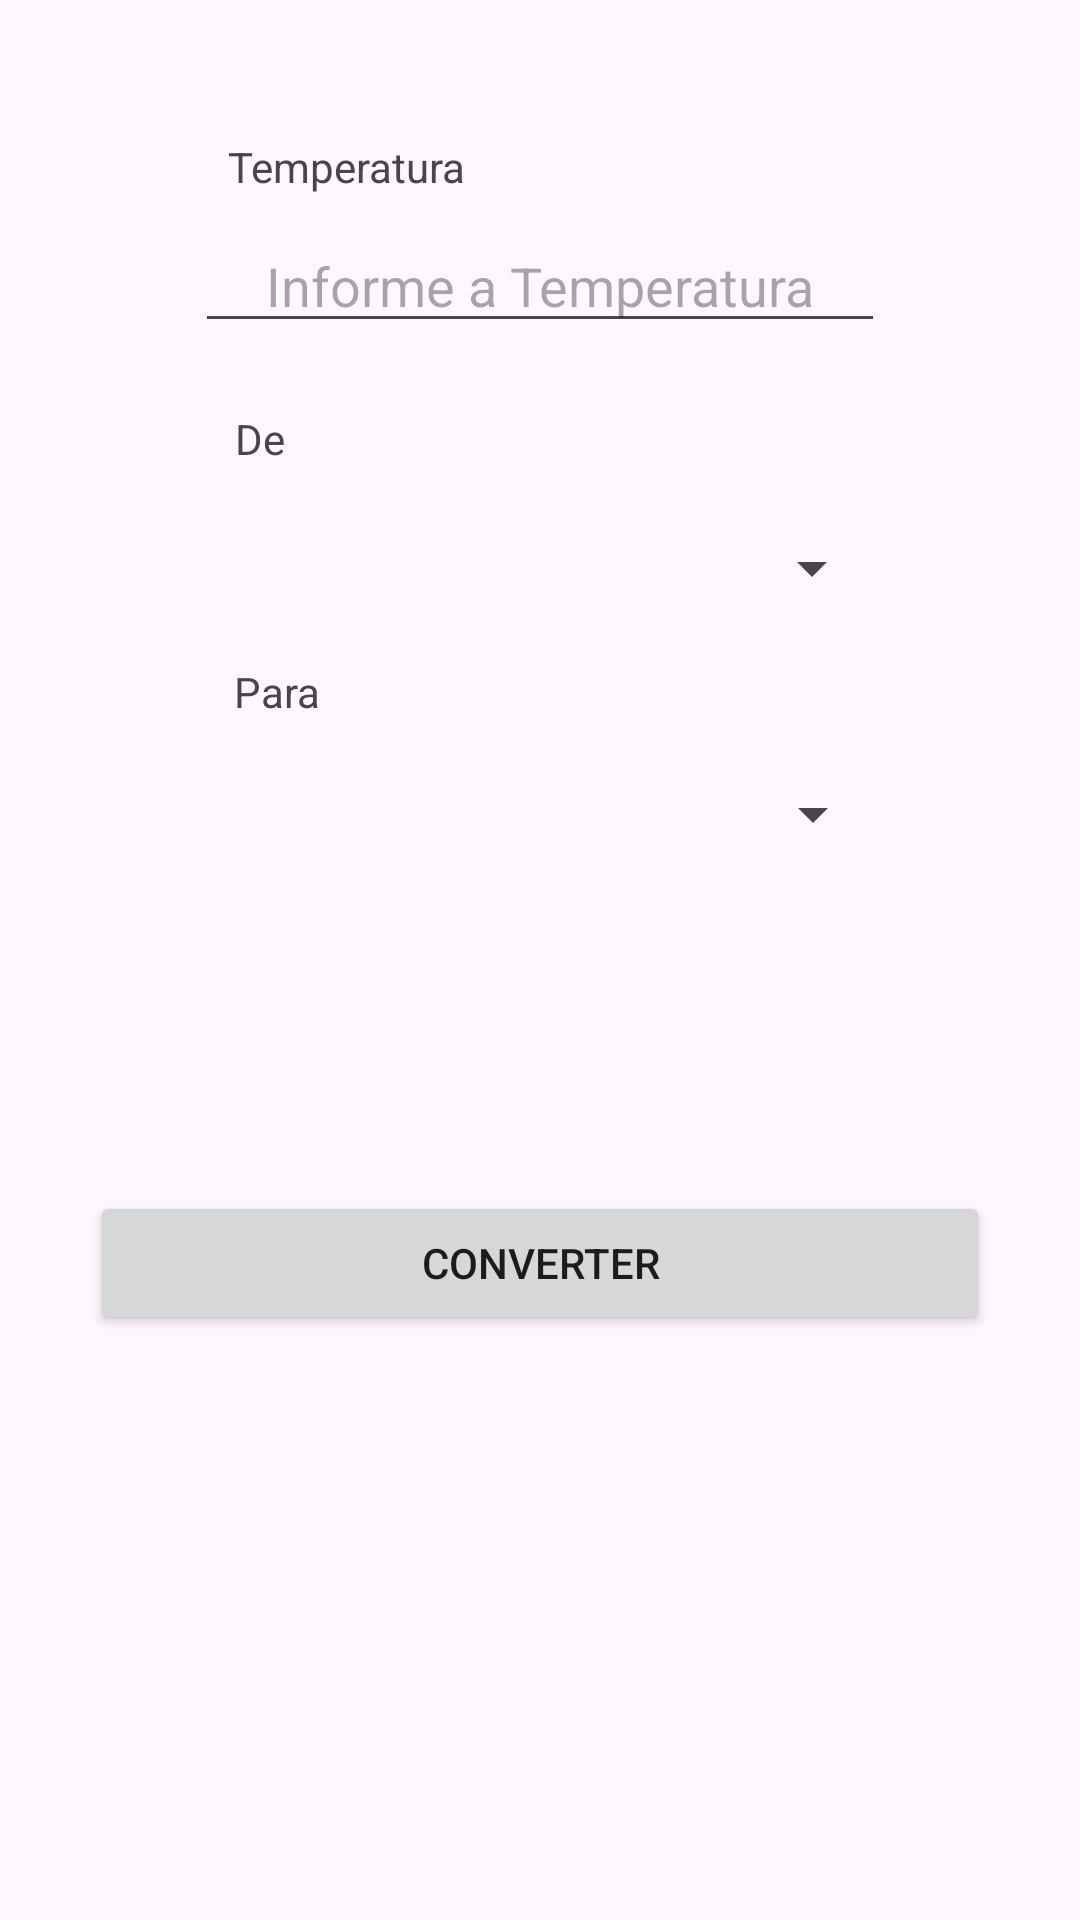

The Android layout XML behind this screen, and the referenced resources:
<!-- AndroidManifest.xml: application theme Theme.ProjetoAulaAndroid -->
<!-- res/layout/activity_temperatura.xml -->
<?xml version="1.0" encoding="utf-8"?>
<androidx.constraintlayout.widget.ConstraintLayout xmlns:android="http://schemas.android.com/apk/res/android"
    xmlns:app="http://schemas.android.com/apk/res-auto"
    xmlns:tools="http://schemas.android.com/tools"
    android:layout_width="match_parent"
    android:layout_height="match_parent">

    <Button
        android:id="@+id/btnConverterTemperatura"
        android:layout_width="0dp"
        android:layout_height="wrap_content"
        android:layout_marginStart="30dp"
        android:layout_marginTop="30dp"
        android:layout_marginEnd="30dp"
        android:layout_marginBottom="30dp"
        android:text="Converter"
        app:layout_constraintBottom_toBottomOf="parent"
        app:layout_constraintEnd_toEndOf="parent"
        app:layout_constraintHorizontal_bias="0.0"
        app:layout_constraintStart_toStartOf="parent"
        app:layout_constraintTop_toTopOf="parent"
        app:layout_constraintVertical_bias="0.69" />

    <TextView
        android:id="@+id/txtResultadoTemperatura"
        android:layout_width="200dp"
        android:layout_height="50dp"
        android:textAlignment="center"
        app:layout_constraintBottom_toBottomOf="parent"
        app:layout_constraintEnd_toEndOf="parent"
        app:layout_constraintStart_toStartOf="parent"
        app:layout_constraintTop_toTopOf="parent"
        app:layout_constraintVertical_bias="0.547" />

    <Spinner
        android:id="@+id/spTemperaturaPara"
        android:layout_width="230dp"
        android:layout_height="55dp"
        android:layout_marginStart="10dp"
        android:layout_marginTop="10dp"
        android:layout_marginEnd="10dp"
        android:layout_marginBottom="10dp"
        android:textAlignment="center"
        app:layout_constraintBottom_toBottomOf="parent"
        app:layout_constraintEnd_toEndOf="parent"
        app:layout_constraintHorizontal_bias="0.5"
        app:layout_constraintStart_toStartOf="parent"
        app:layout_constraintTop_toTopOf="parent"
        app:layout_constraintVertical_bias="0.414" />

    <Spinner
        android:id="@+id/spTemperaturaDe"
        android:layout_width="230dp"
        android:layout_height="55dp"
        android:layout_marginStart="10dp"
        android:layout_marginTop="10dp"
        android:layout_marginEnd="10dp"
        android:layout_marginBottom="10dp"
        android:textAlignment="center"
        app:layout_constraintBottom_toBottomOf="parent"
        app:layout_constraintEnd_toEndOf="parent"
        app:layout_constraintHorizontal_bias="0.496"
        app:layout_constraintStart_toStartOf="parent"
        app:layout_constraintTop_toTopOf="parent"
        app:layout_constraintVertical_bias="0.269" />

    <EditText
        android:id="@+id/txtTemperatura"
        android:layout_width="230dp"
        android:layout_height="wrap_content"
        android:layout_marginStart="30dp"
        android:layout_marginEnd="30dp"
        android:ems="10"
        android:hint="Informe a Temperatura"
        android:inputType="text"
        android:textAlignment="center"
        app:layout_constraintBottom_toBottomOf="parent"
        app:layout_constraintEnd_toEndOf="parent"
        app:layout_constraintHorizontal_bias="0.5"
        app:layout_constraintStart_toStartOf="parent"
        app:layout_constraintTop_toTopOf="parent"
        app:layout_constraintVertical_bias="0.122" />

    <TextView
        android:id="@+id/textView2"
        android:layout_width="wrap_content"
        android:layout_height="wrap_content"
        android:text="De"
        app:layout_constraintBottom_toBottomOf="parent"
        app:layout_constraintEnd_toEndOf="parent"
        app:layout_constraintHorizontal_bias="0.228"
        app:layout_constraintStart_toStartOf="parent"
        app:layout_constraintTop_toTopOf="parent"
        app:layout_constraintVertical_bias="0.22" />

    <TextView
        android:id="@+id/textView4"
        android:layout_width="wrap_content"
        android:layout_height="wrap_content"
        android:text="Temperatura"
        app:layout_constraintBottom_toBottomOf="parent"
        app:layout_constraintEnd_toEndOf="parent"
        app:layout_constraintHorizontal_bias="0.271"
        app:layout_constraintStart_toStartOf="parent"
        app:layout_constraintTop_toTopOf="parent"
        app:layout_constraintVertical_bias="0.074" />

    <TextView
        android:id="@+id/textView3"
        android:layout_width="wrap_content"
        android:layout_height="wrap_content"
        android:text="Para"
        app:layout_constraintBottom_toBottomOf="parent"
        app:layout_constraintEnd_toEndOf="parent"
        app:layout_constraintHorizontal_bias="0.235"
        app:layout_constraintStart_toStartOf="parent"
        app:layout_constraintTop_toTopOf="parent"
        app:layout_constraintVertical_bias="0.356" />
</androidx.constraintlayout.widget.ConstraintLayout>
<!-- resources referenced by this layout -->
<resources>
  <style name="Theme.ProjetoAulaAndroid" parent="Base.Theme.ProjetoAulaAndroid" />
  <style name="Base.Theme.ProjetoAulaAndroid" parent="Theme.Material3.DayNight.NoActionBar">
          
          
      </style>
</resources>
